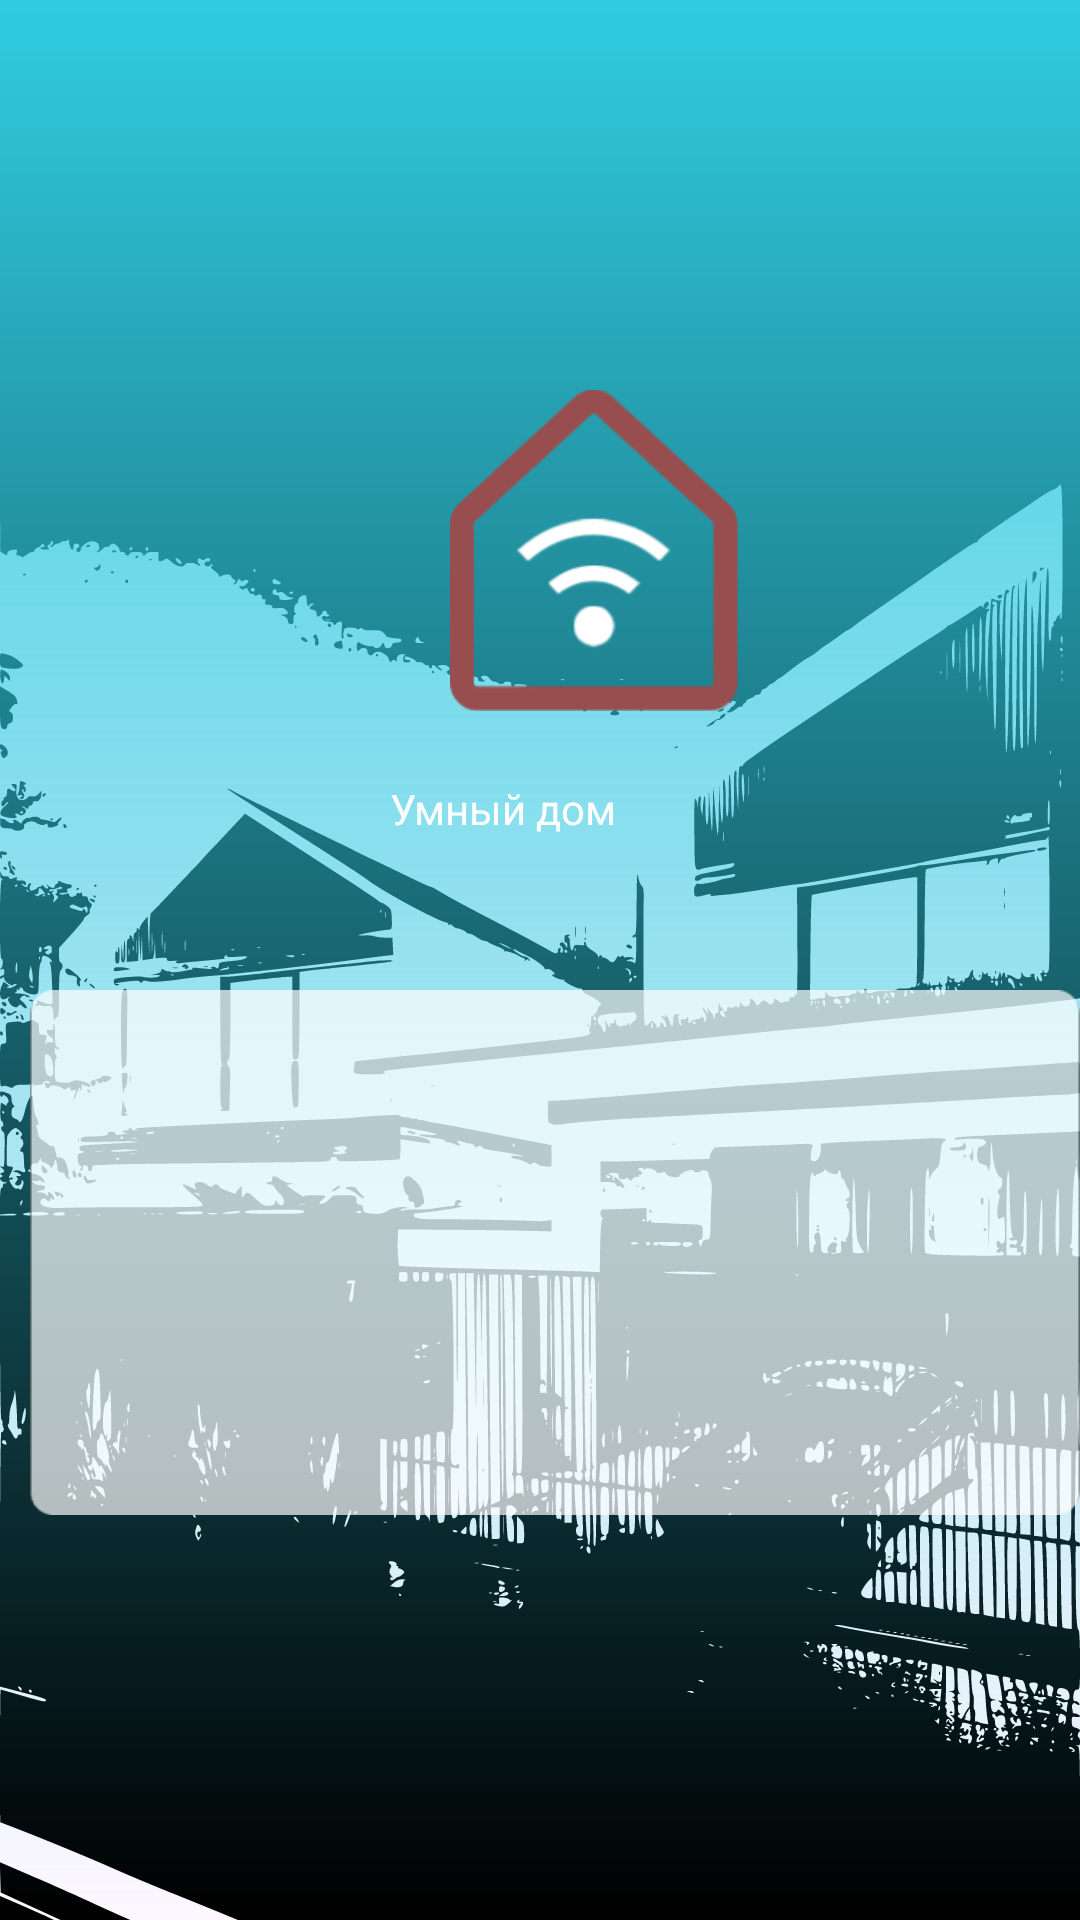

This screen was rendered from an Android layout file. Write that file and the resources it references.
<!-- AndroidManifest.xml: application theme Theme.PractikaPR420LEVIN -->
<!-- res/layout/activity_register.xml -->
<?xml version="1.0" encoding="utf-8"?>
<RelativeLayout xmlns:android="http://schemas.android.com/apk/res/android"
    xmlns:app="http://schemas.android.com/apk/res-auto"
    xmlns:tools="http://schemas.android.com/tools"
    android:layout_width="match_parent"
    android:layout_height="match_parent"
    tools:context=".RegisterActivity"
    android:background="@drawable/test"
    android:orientation="vertical"
    >

    <View
        android:layout_width="wrap_content"
        android:layout_height="wrap_content"
        android:background="@drawable/blue"
        />
    <RelativeLayout
        android:layout_width="wrap_content"
        android:layout_height="wrap_content"
        android:orientation="vertical"
        android:layout_marginTop="130sp"
        >
    <ImageView
        android:layout_marginStart="150dp"
        android:layout_width="96dp"
        android:layout_height="107dp"
        android:background="@drawable/logo1"/>
    <TextView
        android:layout_width="wrap_content"
        android:layout_height="wrap_content"
        android:text="@string/Smart_home"
        android:textColor="@color/white"
        android:textSize="@dimen/_24dp"
        android:layout_marginTop="130dp"
        android:layout_marginStart="130dp"
        tools:ignore="SpUsage" />
    <ImageView
        android:layout_marginTop="200dp"
        android:layout_marginStart="10sp"
        android:layout_width="370sp"
        android:layout_height="175sp"
        android:background="@drawable/sq">
    </ImageView>
        


    </RelativeLayout>


</RelativeLayout>
<!-- resources referenced by this layout -->
<resources>
  <color name="white">#FFFFFFFF</color>
  <!-- drawable blue (drawable) -->
  <?xml version="1.0" encoding="utf-8"?>
  <shape xmlns:android="http://schemas.android.com/apk/res/android">
      <gradient
          android:type="linear"
          android:angle="1"
          android:startColor="@color/blue"
  
          />
  </shape>
  <!-- drawable logo1: png bitmap (drawable, 10860 bytes) -->
  <!-- drawable sq: png bitmap (drawable, 2242 bytes) -->
  <!-- drawable test: vector/xml drawable (drawable, 149270 chars, omitted) -->
  <string name="Smart_home">Умный дом</string>
  <style name="Theme.PractikaPR420LEVIN" parent="Base.Theme.PractikaPR420LEVIN" />
  <color name="blue">#30CCE1</color>
  <style name="Base.Theme.PractikaPR420LEVIN" parent="Theme.Material3.DayNight.NoActionBar">
          
          
      </style>
</resources>
